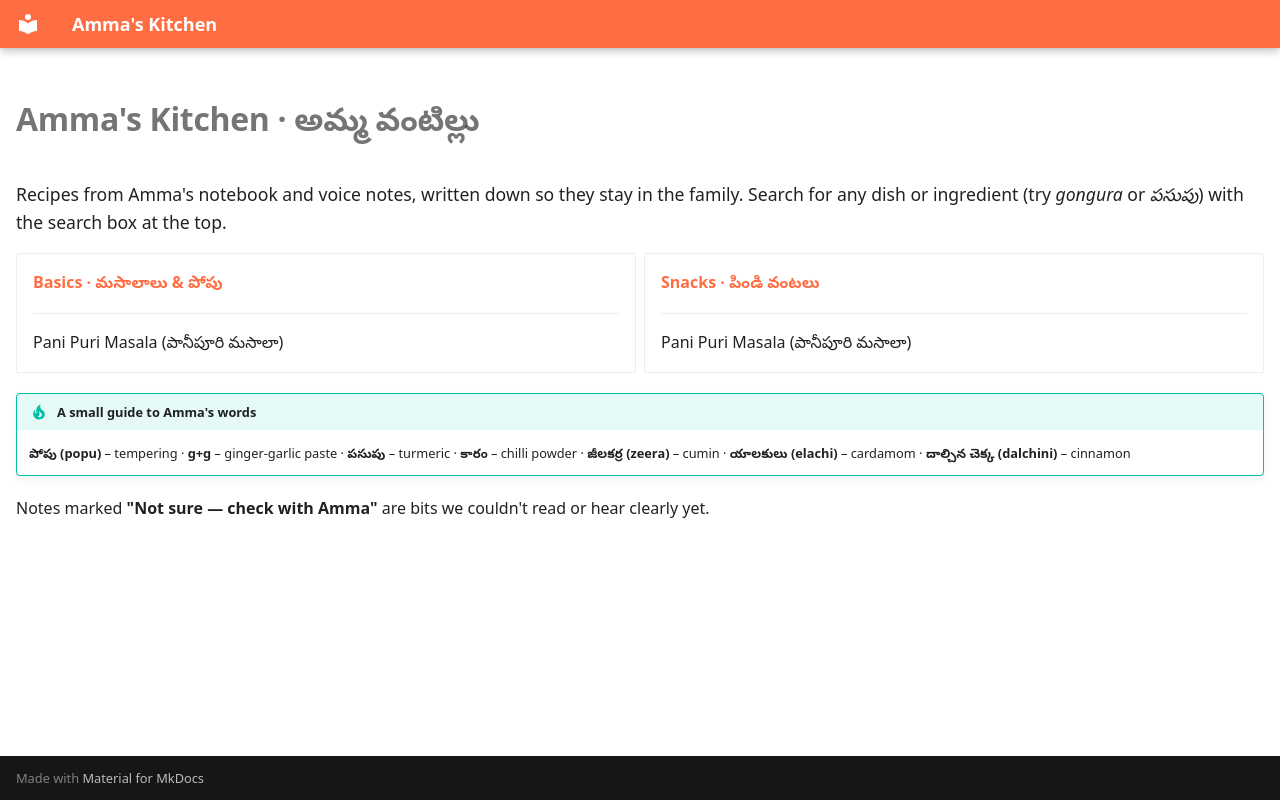

repository: susarlanikhilesh/ammas-kitchen · page: index.html · generator: mkdocs

---
hide:
  - navigation
  - toc
---

# Amma's Kitchen · అమ్మ వంటిల్లు

<p class="lead">Recipes from Amma's notebook and voice notes, written down so they stay in the family.
Search for any dish or ingredient (try <em>gongura</em> or <em>పసుపు</em>) with the search box at the top.</p>

<div class="grid cards" markdown>

-   **[Basics · మసాలాలు & పోపు](recipes/basics/index.md)**

    ---

    Pani Puri Masala (పానీపూరి మసాలా)

-   **[Snacks · పిండి వంటలు](recipes/snacks/index.md)**

    ---

    Pani Puri Masala (పానీపూరి మసాలా)


</div>

!!! tip "A small guide to Amma's words"
    **పోపు (popu)** – tempering · **g+g** – ginger-garlic paste · **పసుపు** – turmeric · **కారం** – chilli powder ·
    **జీలకర్ర (zeera)** – cumin · **యాలకులు (elachi)** – cardamom · **దాల్చిన చెక్క (dalchini)** – cinnamon

Notes marked **"Not sure — check with Amma"** are bits we couldn't read or hear clearly yet.
